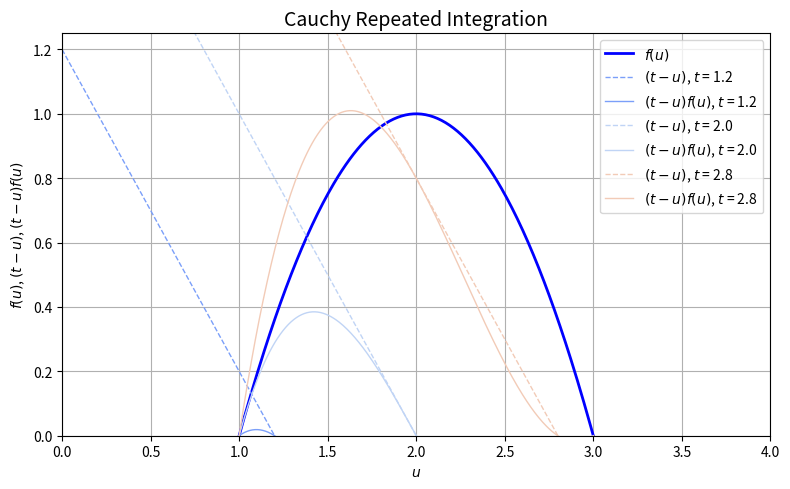

Write Python code to recreate this figure. (Note: this script raises an exception after producing the figure.)
# 「反復積分に関するコーシーの公式」を物理的にイメージするための試み

import numpy as np
import matplotlib.pyplot as plt
import scipy.special as sp

cmap = plt.get_cmap('coolwarm')

def calc_originalFunc(u):
    y = -(u-1)**2 + 2*(u-1)
    return y

def calc_filterFunc(u, t):
    y = t-u
    return y

if __name__=='__main__':

    t = np.array([1.2, 2.0, 2.8])
    u = np.linspace(0, 3.0, 400)

    # グラフの描画
    fig = plt.figure(figsize=(8,5), tight_layout=True)
    ax = fig.add_subplot(111)
    ax.set_title('Cauchy Repeated Integration', fontsize=14)
    ax.grid()
    ax.set_xlabel(r'$u$')
    ax.set_ylabel(r'$f(u)$, $(t-u)$, $(t-u)f(u)$')
    ax.plot(u, calc_originalFunc(u), label=r'$f(u)$', color='blue', linewidth=2)
    for i in range(len(t)):
        y1 = calc_filterFunc(u, t[i])
        y2 = calc_originalFunc(u)*calc_filterFunc(u, t[i])
        ax.plot(u, y1, label=r'$(t-u)$, $t$ = {0:.1f}'.format(t[i]), color=cmap((i+1)*0.2), linewidth=1, ls='--')
        ax.plot(u, y2, label=r'$(t-u)f(u)$, $t$ = {0:.1f}'.format(t[i]), color=cmap((i+1)*0.2), linewidth=1, ls='-')
    ax.legend(loc='upper right')
    ax.set_xlim(0, 4)
    ax.set_ylim(0, 1.25)


# 表示
fig.savefig('./png/Cauchy_repeatedIntegration.png', dpi=300)

plt.show()
